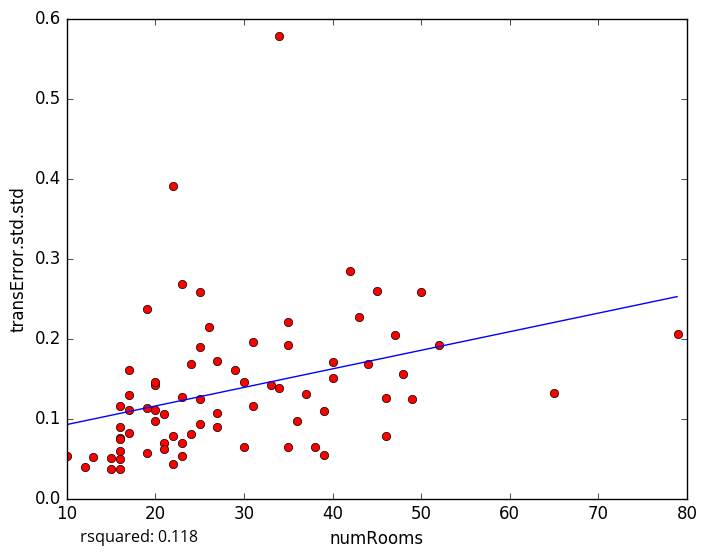

Source data for this figure (header and first rows):
numRooms, transError.std.std
43, 0.2269
27, 0.08883
23, 0.05366
10, 0.05318
12, 0.03889
48, 0.1561
47, 0.2048
25, 0.1895
22, 0.043
15, 0.05006
17, 0.1607
15, 0.03644
16, 0.1156
16, 0.03656
16, 0.04916
16, 0.08908
25, 0.09332
34, 0.1381
50, 0.2584
22, 0.07791
45, 0.2595
26, 0.2141
29, 0.1605
34, 0.5785
20, 0.1419
22, 0.3907
20, 0.1458
31, 0.1961
39, 0.054
38, 0.06397
35, 0.06424
25, 0.2587
65, 0.1319
46, 0.1261
49, 0.1247
52, 0.1921
13, 0.05174
40, 0.1504
33, 0.1414
17, 0.08192
42, 0.2843
23, 0.2687
21, 0.0698
46, 0.07773
35, 0.221
40, 0.1702
27, 0.1069
19, 0.2375
17, 0.1102
27, 0.172
21, 0.06215
20, 0.1106
23, 0.1269
39, 0.1098
24, 0.08098
25, 0.1239
20, 0.09664
30, 0.06445
23, 0.06921
16, 0.07585
... 18 more rows
